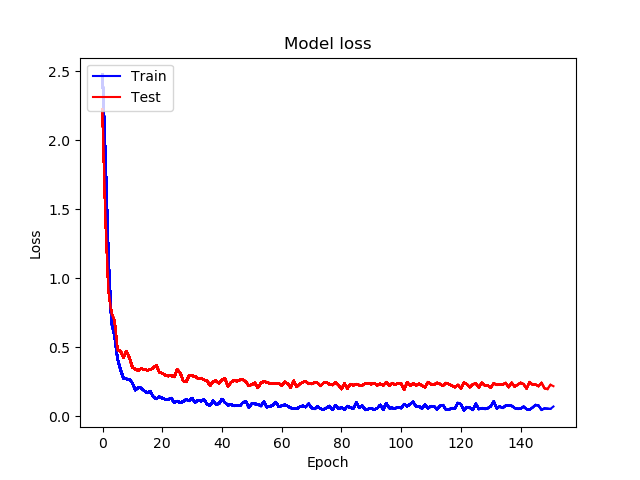

The data file committed next to this chart (first rows):
2.4769169529782067, 1.8413632700714884, 1.1290048323100126, 0.6769347869897191, 0.5873376066926159, 0.4170163366236264, 0.3374295342194883, 0.2746819957524915, 0.2693745425984829, 0.26435040399620807, 0.24010077156598056, 0.1883678948388824, 0.20771486651671084, 0.2027103655700442, 0.182318950944309, 0.16810442139453527, 0.1803324832757817, 0.13942191730948944, 0.12454734488001352, 0.1398117410702796, 0.13016812559924548, 0.12220346319335926, 0.12032596276530737, 0.13062318848280968
2.224, 1.45, 0.918, 0.7416, 0.6915, 0.4749, 0.472, 0.4247, 0.4703, 0.4226, 0.3536, 0.3381, 0.331, 0.3451, 0.3358, 0.3332, 0.3353, 0.3498, 0.3678, 0.3191, 0.3098, 0.2969, 0.2903, 0.2935
0.0005, 0.0004995, 0.0004985, 0.000497, 0.000495, 0.0004926, 0.0004896, 0.0004862, 0.0004824, 0.0004781, 0.0004733, 0.0004682, 0.0004626, 0.0004567, 0.0004504, 0.0004437, 0.0004367, 0.0004294, 0.0004219, 0.000414, 0.0004059, 0.0003975, 0.000389, 0.0003802
